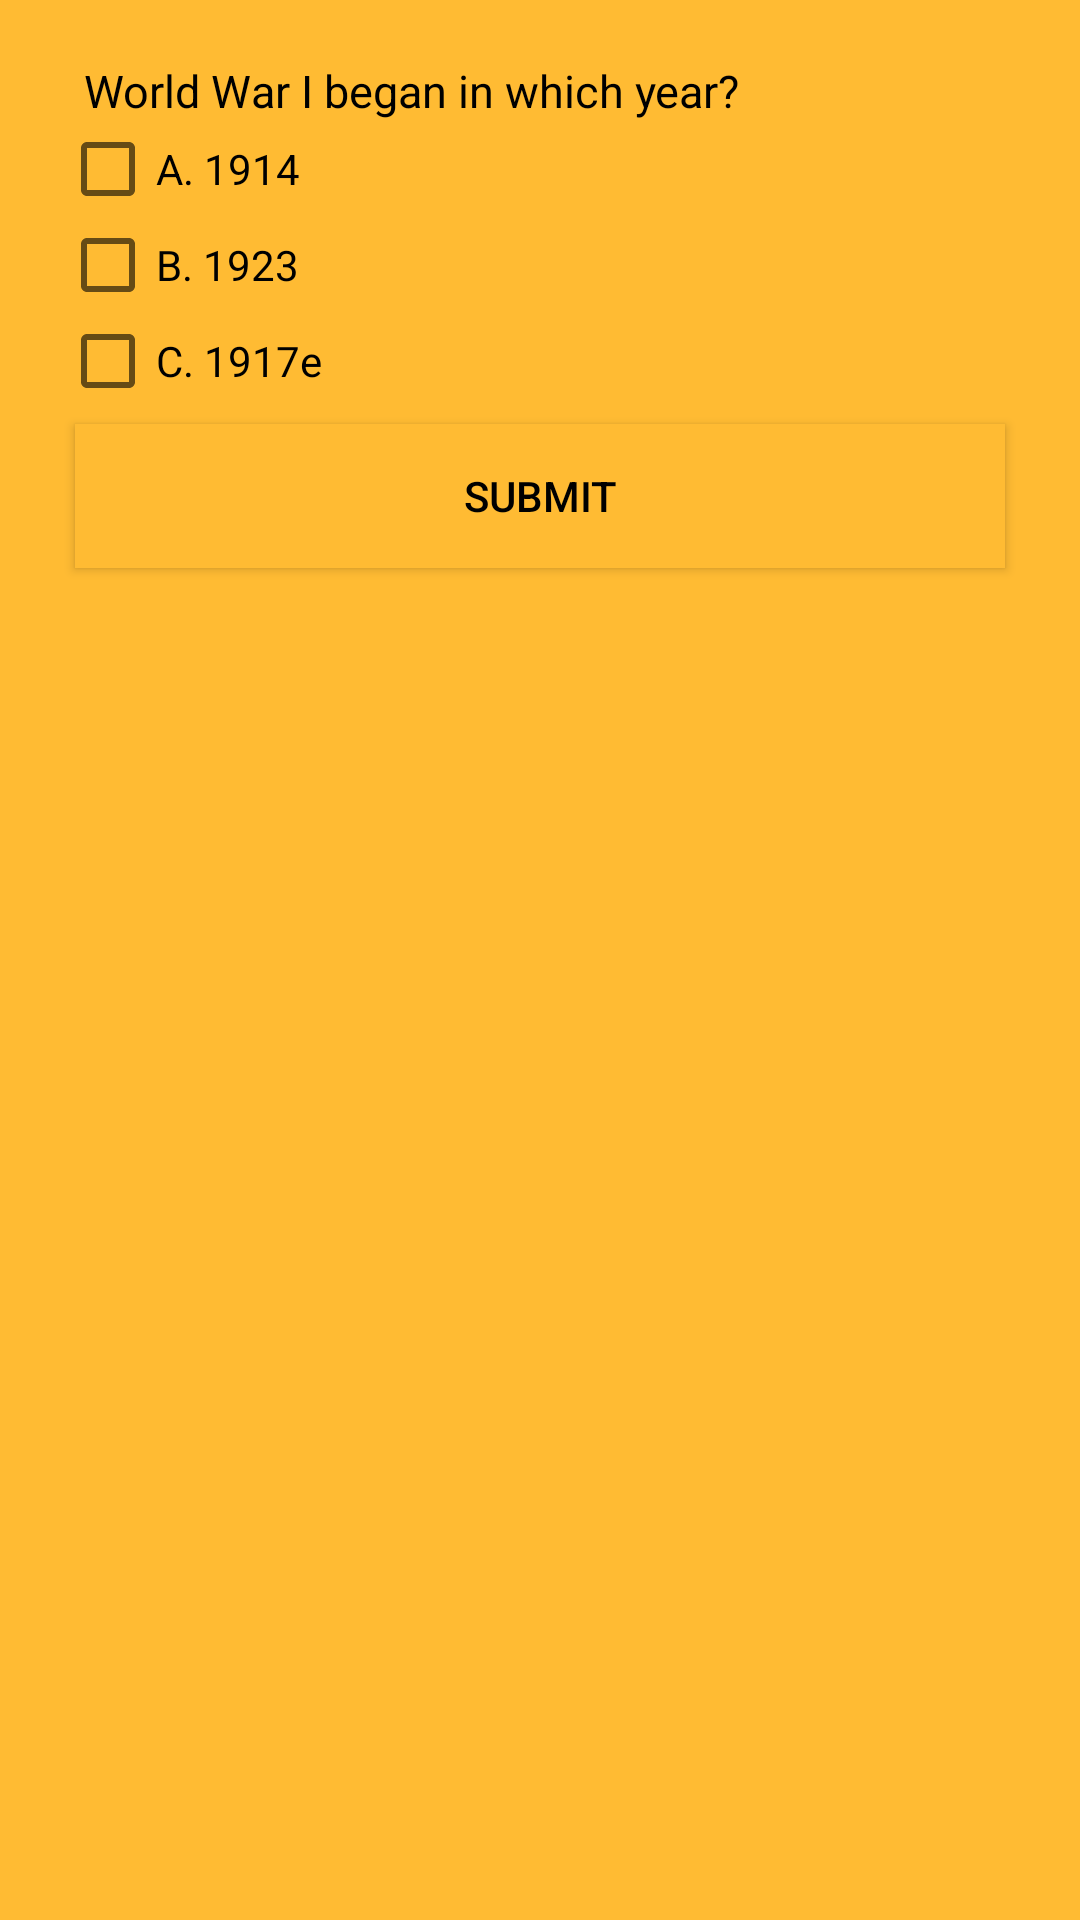

Write the Android layout XML for this screen, with the resource values it uses.
<!-- AndroidManifest.xml: application theme AppTheme -->
<!-- res/layout/activity_history.xml -->
<?xml version="1.0" encoding="utf-8"?>
<ScrollView xmlns:android="http://schemas.android.com/apk/res/android"
    android:layout_width="fill_parent"
    android:layout_height="fill_parent"
    android:background="@color/color_bg_all">

    <LinearLayout xmlns:android="http://schemas.android.com/apk/res/android"
        android:id="@+id/root_view"
        android:layout_width="match_parent"
        android:layout_height="match_parent"
        android:layout_margin="20dp"
        android:orientation="vertical">

        <TextView
            android:id="@+id/question1"
            style="@style/CustomizableTextView"
            android:text="@string/hisq" />

        <CheckBox
            android:id="@+id/optionA"
            style="@style/CustomizableCheckbox"
            android:text="@string/hisoption1" />

        <CheckBox
            android:id="@+id/optionB"
            style="@style/CustomizableCheckbox"
            android:text="@string/hisoption2" />

        <CheckBox
            android:id="@+id/optionC"
            style="@style/CustomizableCheckbox"
            android:text="@string/hisoption3" />

        <Button
            android:id="@+id/submit"
            style="@style/CustomizableButton"
            android:text="@string/submit" />


    </LinearLayout>
</ScrollView>
<!-- resources referenced by this layout -->
<resources>
  <color name="color_bg_all">@android:color/holo_orange_light</color>
  <string name="hisoption1">A. 1914</string>
  <string name="hisoption2">B. 1923</string>
  <string name="hisoption3">C. 1917e</string>
  <string name="hisq">World War I began in which year?</string>
  <string name="submit">Submit</string>
  <style name="CustomizableButton" parent="Base.Widget.AppCompat.Button">
          <item name="android:layout_width">match_parent</item>
          <item name="android:layout_height">wrap_content</item>
          <item name="android:layout_margin">5dp</item>
          <item name="android:textColor">@android:color/black</item>
          <item name="android:background">@android:color/holo_orange_light</item>
          <item name="android:onClick">selectQuestion</item>
      </style>
  <style name="CustomizableCheckbox" parent="@android:style/Widget.CompoundButton.CheckBox">
          <item name="android:layout_width">wrap_content</item>
          <item name="android:layout_height">wrap_content</item>
      </style>
  <style name="CustomizableTextView" parent="Base.Widget.AppCompat.TextView.SpinnerItem">
          <item name="android:layout_width">wrap_content</item>
          <item name="android:layout_height">wrap_content</item>
          <item name="android:textColor">@android:color/black</item>
          <item name="android:layout_centerHorizontal">true</item>
          <item name="android:textSize">@dimen/text_size</item>
      </style>
  <style name="AppTheme" parent="Theme.AppCompat.Light.DarkActionBar">
          
          <item name="colorPrimary">@color/colorPrimary</item>
          <item name="colorPrimaryDark">@color/colorPrimaryDark</item>
          <item name="colorAccent">@color/colorAccent</item>
      </style>
  <dimen name="text_size">15sp</dimen>
  <color name="colorPrimary">#3F51B5</color>
  <color name="colorPrimaryDark">#303F9F</color>
  <color name="colorAccent">#FF4081</color>\
</resources>
